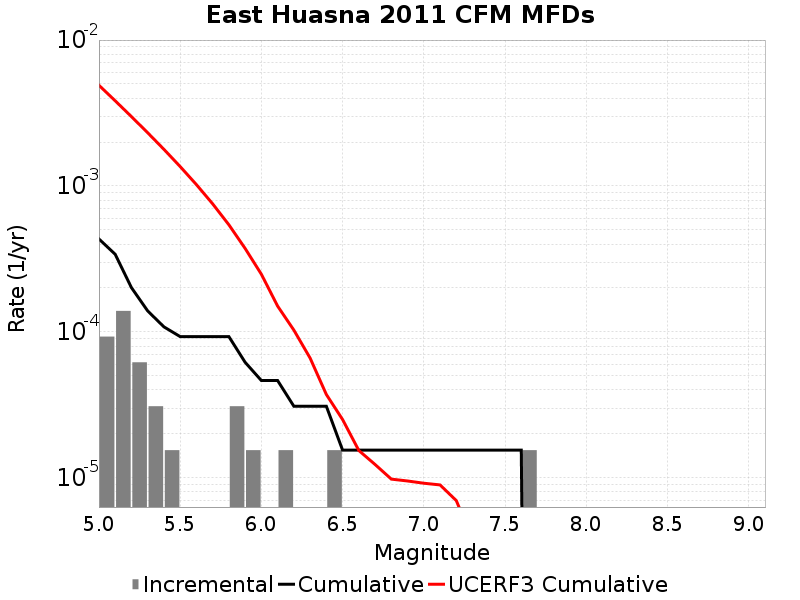

The file beside this chart, header and first rows:
Magnitude, Incremental Rate, Cumulative Rate, UCERF3 Cumulative Rate
5.05, 9.28782E-5, 4.334316E-4, 0.004901
5.15, 1.393173E-4, 3.405534E-4, 0.003835
5.25, 6.19188E-5, 2.012361E-4, 0.002989
5.35, 3.09594E-5, 1.393173E-4, 0.002317
5.45, 1.54797E-5, 1.083579E-4, 0.001783
5.55, 0.0, 9.28782E-5, 0.001359
5.65, 0.0, 9.28782E-5, 0.001022
5.75, 0.0, 9.28782E-5, 7.5466913E-4
5.85, 3.09594E-5, 9.28782E-5, 5.4212566E-4
5.95, 1.54797E-5, 6.19188E-5, 3.7329644E-4
6.05, 0.0, 4.64391E-5, 2.4845975E-4
6.15, 1.54797E-5, 4.64391E-5, 1.5031984E-4
6.25, 0.0, 3.09594E-5, 1.0289894E-4
6.35, 0.0, 3.09594E-5, 6.620488E-5
6.45, 1.54797E-5, 3.09594E-5, 3.7263246E-5
6.55, 0.0, 1.54797E-5, 2.50986E-5
6.65, 0.0, 1.54797E-5, 1.5395384E-5
6.75, 0.0, 1.54797E-5, 1.2348375E-5
6.85, 0.0, 1.54797E-5, 9.804929E-6
6.95, 0.0, 1.54797E-5, 9.520643E-6
7.05, 0.0, 1.54797E-5, 9.189699E-6
7.15, 0.0, 1.54797E-5, 8.947155E-6
7.25, 0.0, 1.54797E-5, 6.986416E-6
7.35, 0.0, 1.54797E-5, 3.7752084E-6
7.45, 0.0, 1.54797E-5, 1.675962E-6
7.55, 0.0, 1.54797E-5, 9.278016E-7
7.65, 1.54797E-5, 1.54797E-5, 4.7622686E-7
7.75, 0.0, 0.0, 9.620196E-8
7.85, 0.0, 0.0, 1.6957284E-9
7.95, 0.0, 0.0, 0.0
8.05, 0.0, 0.0, 0.0
8.15, 0.0, 0.0, 0.0
8.25, 0.0, 0.0, 0.0
8.35, 0.0, 0.0, 0.0
8.45, 0.0, 0.0, 0.0
8.55, 0.0, 0.0, 0.0
8.65, 0.0, 0.0, 0.0
8.75, 0.0, 0.0, 0.0
8.85, 0.0, 0.0, 0.0
8.95, 0.0, 0.0, 0.0
9.05, 0.0, 0.0, 0.0
